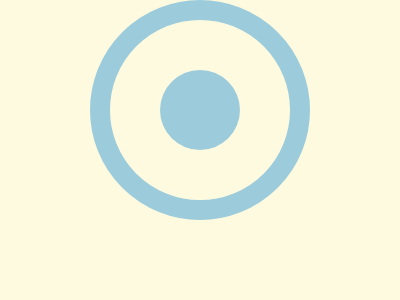

Write a web page that renders exactly this picture using CSS.

<!DOCTYPE html>
<!--[if lt IE 7]>      <html class="no-js lt-ie9 lt-ie8 lt-ie7"> <![endif]-->
<!--[if IE 7]>         <html class="no-js lt-ie9 lt-ie8"> <![endif]-->
<!--[if IE 8]>         <html class="no-js lt-ie9"> <![endif]-->
<!--[if gt IE 8]>      <html class="no-js"> <!--<![endif]-->
<html>
    <head>
        <meta charset="utf-8">
        <meta http-equiv="X-UA-Compatible" content="IE=edge">
        <title></title>
        <meta name="description" content="">
        <meta name="viewport" content="width=device-width, initial-scale=1">
        <link rel="stylesheet" href="">
    </head>
    <body>
        <div><div></div></div>

        <style>
          *{
            box-sizing: border-box;
            margin:0;
            padding:0
          }
          body{
            background: #FEFAE0;
            display: flex;
            justify-content: center;
            align-items: center;
          }
          body>div {
            width: 220px;
            height: 220px;
            background: #FEFAE0;
            border-radius: 50%;
            border: 20px #9CCCDB solid;
            position: relative;
          }
          div>div{
               width: 80px;
            height: 80px;
            background: #9CCCDB;
            border-radius: 50%;
            position: absolute;
            top: 50%;
            left: 50%;
            transform: translate(-50%,-50%)
          }
        </style>
    </body>
</html>